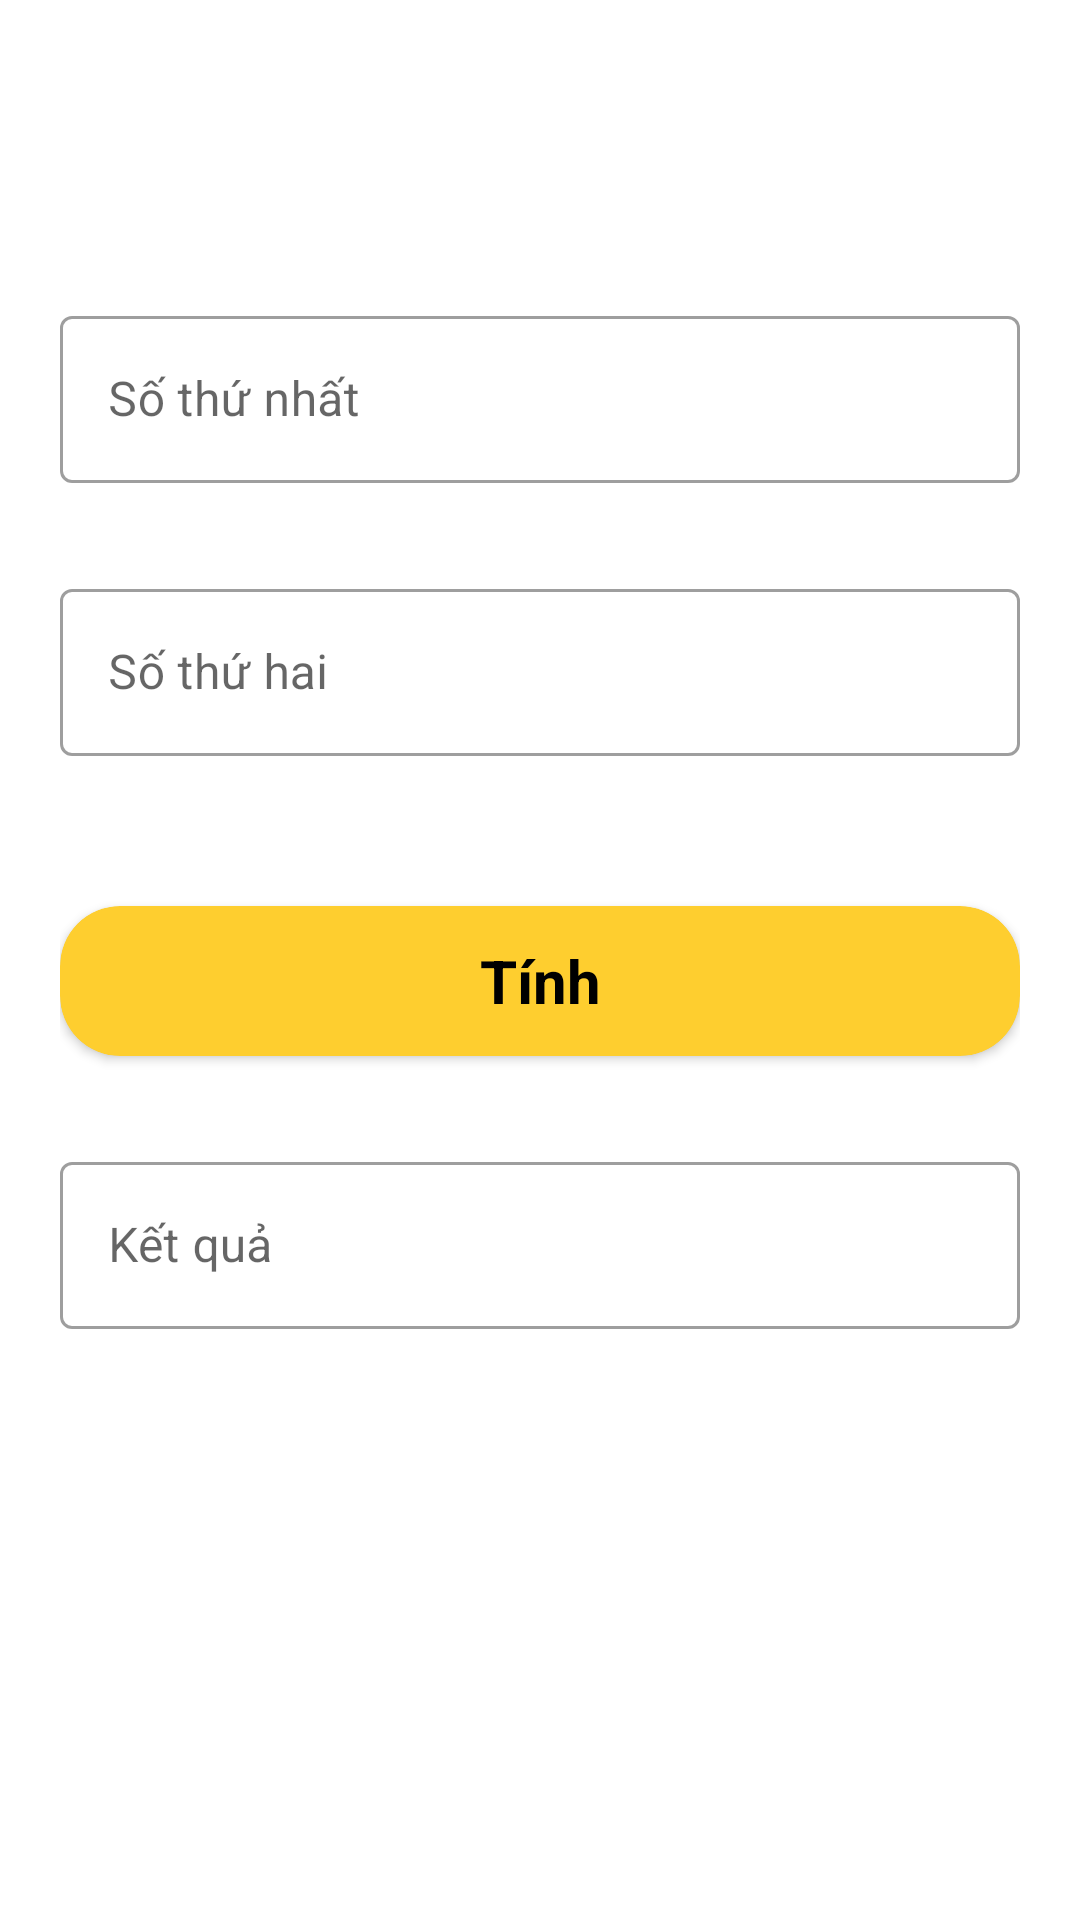

Android layout source for this screen:
<!-- AndroidManifest.xml: application theme Theme.2050531200222_LeVanLong_BaiKT3 -->
<!-- res/layout/activity_detail_phep_tinh.xml -->
<?xml version="1.0" encoding="utf-8"?>
<RelativeLayout xmlns:android="http://schemas.android.com/apk/res/android"
    xmlns:app="http://schemas.android.com/apk/res-auto"
    xmlns:tools="http://schemas.android.com/tools"
    android:layout_width="match_parent"
    android:layout_height="match_parent"
    tools:context=".DetailPhepTinh">
    <LinearLayout
        android:layout_marginTop="100dp"
        android:orientation="vertical"
        android:layout_marginLeft="20dp"
        android:layout_marginRight="20dp"
        android:layout_width="match_parent"
        android:layout_height="wrap_content">
        <com.google.android.material.textfield.TextInputLayout
            style="@style/Widget.MaterialComponents.TextInputLayout.OutlinedBox"
            android:layout_width="match_parent"
            android:layout_height="wrap_content"
            android:hint="Số thứ nhất">

            <com.google.android.material.textfield.TextInputEditText
                android:id="@+id/soThuNhat"
                android:inputType="number"
                android:layout_width="match_parent"
                android:layout_height="wrap_content">

            </com.google.android.material.textfield.TextInputEditText>

        </com.google.android.material.textfield.TextInputLayout>
        <com.google.android.material.textfield.TextInputLayout
            style="@style/Widget.MaterialComponents.TextInputLayout.OutlinedBox"
            android:layout_width="match_parent"
            android:layout_marginTop="30dp"
            android:layout_height="wrap_content"
            android:hint="Số thứ hai">

            <com.google.android.material.textfield.TextInputEditText
                android:inputType="number"
                android:id="@+id/soThuHai"
                android:layout_width="match_parent"
                android:layout_height="wrap_content">

            </com.google.android.material.textfield.TextInputEditText>

        </com.google.android.material.textfield.TextInputLayout>
        <androidx.cardview.widget.CardView
            android:layout_width="match_parent"
            android:layout_height="50dp"
            android:layout_marginTop="50dp"
            android:id="@+id/btnTinh"
            app:cardBackgroundColor="@color/yellow_pri"
            app:cardCornerRadius="20dp">
            <TextView
                android:layout_width="match_parent"
                android:layout_height="match_parent"
                android:text="Tính"
                android:textSize="20dp"
                android:gravity="center"
                android:textStyle="bold"
                android:textColor="@color/black"/>
        </androidx.cardview.widget.CardView>
        <com.google.android.material.textfield.TextInputLayout
            style="@style/Widget.MaterialComponents.TextInputLayout.OutlinedBox"
            android:layout_width="match_parent"
            android:layout_marginTop="30dp"
            android:layout_height="wrap_content"
            android:hint="Kết quả">

            <com.google.android.material.textfield.TextInputEditText
                android:inputType="text"
                android:id="@+id/ketqua"
                android:enabled="false"
                android:layout_width="match_parent"
                android:layout_height="wrap_content">

            </com.google.android.material.textfield.TextInputEditText>

        </com.google.android.material.textfield.TextInputLayout>
    </LinearLayout>



</RelativeLayout>
<!-- resources referenced by this layout -->
<resources>
  <color name="black">#FF000000</color>
  <color name="yellow_pri">#fece2f</color>
  <style name="Theme.2050531200222_LeVanLong_BaiKT3" parent="Theme.MaterialComponents.DayNight.DarkActionBar">
          
          <item name="colorPrimary">@color/purple_500</item>
          <item name="colorPrimaryVariant">@color/purple_700</item>
          <item name="colorOnPrimary">@color/white</item>
          
          <item name="colorSecondary">@color/teal_200</item>
          <item name="colorSecondaryVariant">@color/teal_700</item>
          <item name="colorOnSecondary">@color/black</item>
          
          <item name="android:statusBarColor">?attr/colorPrimaryVariant</item>
          
      </style>
  <color name="purple_500">#FF6200EE</color>
  <color name="purple_700">#FF3700B3</color>
  <color name="white">#FFFFFFFF</color>
  <color name="teal_200">#FF03DAC5</color>
  <color name="teal_700">#FF018786</color>
</resources>
